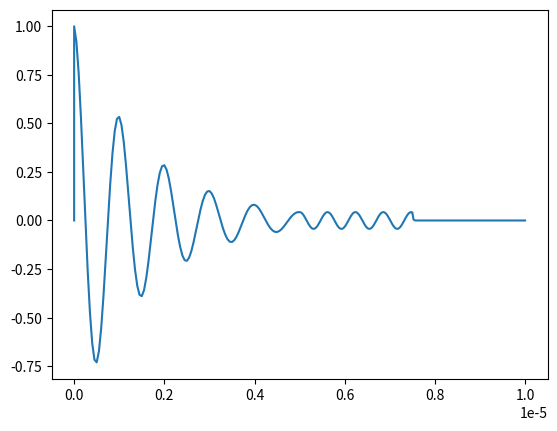

Write the Python code that produced this figure. (Note: this script raises an exception after producing the figure.)
"""

[redacted]

"""
import time
import numpy as np
import matplotlib.pyplot as plt
plt.rcParams['figure.dpi']=200 # setting the dpi of outputted graphs.


# Field strength E = E_0.sin(k.x - omega.t)

# k = 2pi/lambda, lamda changes in a material if f stays constant
# f = v/lambda
# v = c/n

E_0 = 1

c = 3*10**8

def get_lambda_n(f, n, c):
    v = c/n
    lambda_n = v/f
    return lambda_n

Air_n = 1.0003
Air_k = 0.05

Al2O3_1um_n = 1.6171
Al2O3_1um_k = 0

TiN_1um_n = 1.7547
TiN_1um_k = 3.4512


# Define regions of material by defining only:
# [0] = their widths <m> (to then call them in order to fill the space)
# [1] = their index of refraction n
# [2] = their extinction coefficient k

Domains = []

Air_L = 5*10**-6
Air = [Air_L, Air_n, Air_k]
Domains.append(Air)

Film1_L = 2.5*10**-6
Film1 = [Film1_L, Al2O3_1um_n, Al2O3_1um_k]
Domains.append(Film1)

Film2_L = 2.5*10**-6
Film2 = [Film2_L, TiN_1um_n, TiN_1um_k]
Domains.append(Film2)

print(Domains)


lambda_vacuum = 1*10**-6


f = c/lambda_vacuum



# Intensity loss:
def get_I_n(I_0, k_n, lambda_n, x_i):  # This is a different k (extinction coeff)
    alpha = 4*np.pi*k_n/lambda_n
    I_n = I_0*np.exp(-alpha*x_i)
    return I_n


nx = 101    # Resolution for each domain
x_all = np.zeros(1)
E_all = np.zeros(1)
x_starts = [0]
phi_starts = [0]

d=0
for domain in Domains:
    lambda_n = get_lambda_n(f, domain[1],c)
    x_min = 0
    x_max = domain[0]
    x = np.linspace(x_min,x_max, nx)

    x_starts.append(x_max+x_starts[d]) # sets the start of the next values of x in the x_all list
    #print(x+x_starts[d])
    x_all = np.append(x_all, x+x_starts[d])
    
    phi_starts.append(x_max/lambda_n)
    
    
    
    E = np.zeros(nx)
    for  i in range(nx):
        I_0 = E_0*np.cos(2*np.pi/lambda_n*x[i]-2*np.pi*phi_starts[d])         # E(x) = E_0.cos(kx) = I_0
        E[i] = get_I_n(I_0, domain[2], lambda_n, x[i])  # I(x) = I_0.e^(-alpha.x)
    E_all = np.append(E_all, E)
    E_0 = get_I_n(E_0, domain[2], lambda_n, x[nx-1])
    #print(E_0)

    d=d+1

    
plt.plot(x_all,E_all)

plt.savefig('/workspaces/Projects/Physics/FiberModeling/output.png')

